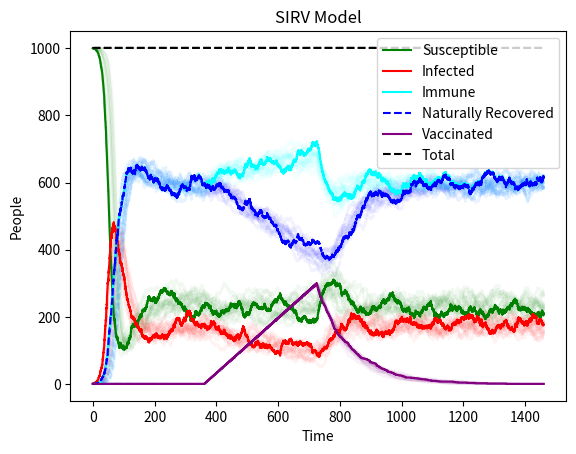

This chart was generated by the following Python code:
from random import uniform
from operator import add
from math import log
import matplotlib.pyplot as plt


def uni():
    #Input: None
    #Output:
    return uniform(0,1)

def V_population(S, V, t):
    #Input:
    #Output:
    V_start = V[-1]
    case = 0

    #Percentage of final vaccinated people
    vax = 0.3
    #Start date of vaccination campaing
    start = 360
    #Duration of vaccination campaign
    duration = 365

    if t[-1] < start:
        V.append(0)
        case = 1
    elif t[-1] >= start and t[-1] < (start + duration):
        t0 = t[-1] - start
        expected_V = N*vax*t0/duration
        new_V = int(expected_V-V[-1])

        if S[-1] > new_V:
            V.append(V[-1] + new_V)
            S[-1] = S[-1] - new_V
            case = 2.1
        else:
            V.append(V[-1] + S[-1])
            S[-1] = 0
            case = 2.2

    elif t[-1] > (start + duration):
        V.append(V[-1])
        case = 3

    V_end = V[-1]
    if abs(V_start - V_end) > 50:
        print("Anomalous increase")
        print("Case: ", case)

meta_t = []
meta_S = []
meta_I = []
meta_R = []
meta_V = []
meta_T = []
runs = 20


for q in range(0,runs):
    N = 1000

    t = [0]
    S = [N]
    I = [1]
    R = [0]
    V = [0]
    T = [N]

    for i in range(0,8000):
        while t[-1] < 365*4:
            #Uniformly accelerate simulation
            acceleration = 4.9
            #Infection parameter
            beta = 0.030*acceleration
            #Recovery parameter
            gamma = 7*acceleration
            #Natural immunity loss parameter
            eta = 2*acceleration
            #Vaccination immunity loss parameter
            phi = 1.5*acceleration

            r1 = beta*S[-1]*I[-1]/N
            r2 = gamma*I[-1]/N
            r3 = eta*R[-1]/N
            r4 = eta*V[-1]/N

            big_R = r1 + r2 + r3 + r4

            if big_R != 0:
                dt = (1/big_R)*log(1/uni())

                #Generate the Monte Carlo random controller
                montepython = uni()*big_R

                #Susceptible person infected
                if montepython < r1:
                    t.append(t[-1] + dt)
                    S.append(S[-1] - 1)
                    I.append(I[-1] + 1)
                    R.append(R[-1])
                    V_population(S, V, t)
                    #Keep track of total population
                    T.append(S[-1] + I[-1] + R[-1] + V[-1])

                #Infected person recovered
                elif montepython < (r1 + r2):
                    t.append(t[-1] + dt)
                    S.append(S[-1])
                    I.append(I[-1] - 1)
                    R.append(R[-1] + 1)
                    V_population(S, V, t)
                    #Keep track of total population
                    T.append(S[-1] + I[-1] + R[-1] + V[-1])

                #Immune person loses immunity
                elif montepython < (r1 + r2 + r3):
                    t.append(t[-1] + dt)
                    S.append(S[-1] + 1)
                    I.append(I[-1])
                    R.append(R[-1] - 1)
                    V_population(S, V, t)
                    #Keep track of total population
                    T.append(S[-1] + I[-1] + R[-1] + V[-1])

                #Vaccinated person loses immunity
                elif V[-1] > 0:
                    t.append(t[-1] + dt)
                    S.append(S[-1] + 1)
                    I.append(I[-1])
                    R.append(R[-1])
                    V.append(V[-1] - 1)
                    #Keep track of total population
                    T.append(S[-1] + I[-1] + R[-1] + V[-1])

            else:
                break

    #Check data structure lengths for compatibility issues
    #print("t: ", len(t))
    #print("S: ", len(S))
    #print("I: ", len(I))
    #print("R: ", len(R))
    #print("V: ", len(V))

    #Save all realizations
    meta_t.append(t)
    meta_S.append(S)
    meta_I.append(I)
    meta_R.append(R)
    meta_V.append(V)
    meta_T.append(T)

    #Plot intermediate realization with some transparency
    plt.plot(t, S, color = 'green', alpha = 0.05)
    plt.plot(t, I, color = 'red', alpha = 0.05)
    plt.plot(t, list(map(add, R, V)), color = 'cyan', alpha = 0.05)
    plt.plot(t, R, '--', color = 'blue', alpha = 0.05)
    plt.plot(t, V, color = 'purple', alpha = 0.05)
    plt.plot(t, T, '--', color = 'black', alpha = 0.05)
    plt.title('SIRV Model')
    plt.xlabel("Time")
    plt.ylabel("People")

plt.plot(t, S, color = 'green', label = 'Susceptible')
plt.plot(t, I, color = 'red', label = 'Infected')
plt.plot(t, list(map(add, R, V))  , color = 'cyan', label = 'Immune')
plt.plot(t, R, '--', color = 'blue', label = 'Naturally Recovered')
plt.plot(t, V, color = 'purple', label = 'Vaccinated')
plt.plot(t, T, '--', color = 'black', label = 'Total')
plt.legend()
plt.show()

eradicated = 0
short = 0
short_criteria = 10

for i in range(0,runs):
    if len(meta_t[i]) < short_criteria:
        short += 1
    if len(meta_t[i]) > short_criteria and meta_I[i][-1] == 0:
        eradicated += 1

print("Statistics: ")
print("Pandemics that immediately fizzled: %f%%" % (100*short/runs))
print("Pandemics that resulted in eradication: %f%%" % (100*eradicated/(runs-short)))
print("Pandemics that continued: %f%%" % (100*( 1 - short/runs - eradicated/(runs-short) )))
